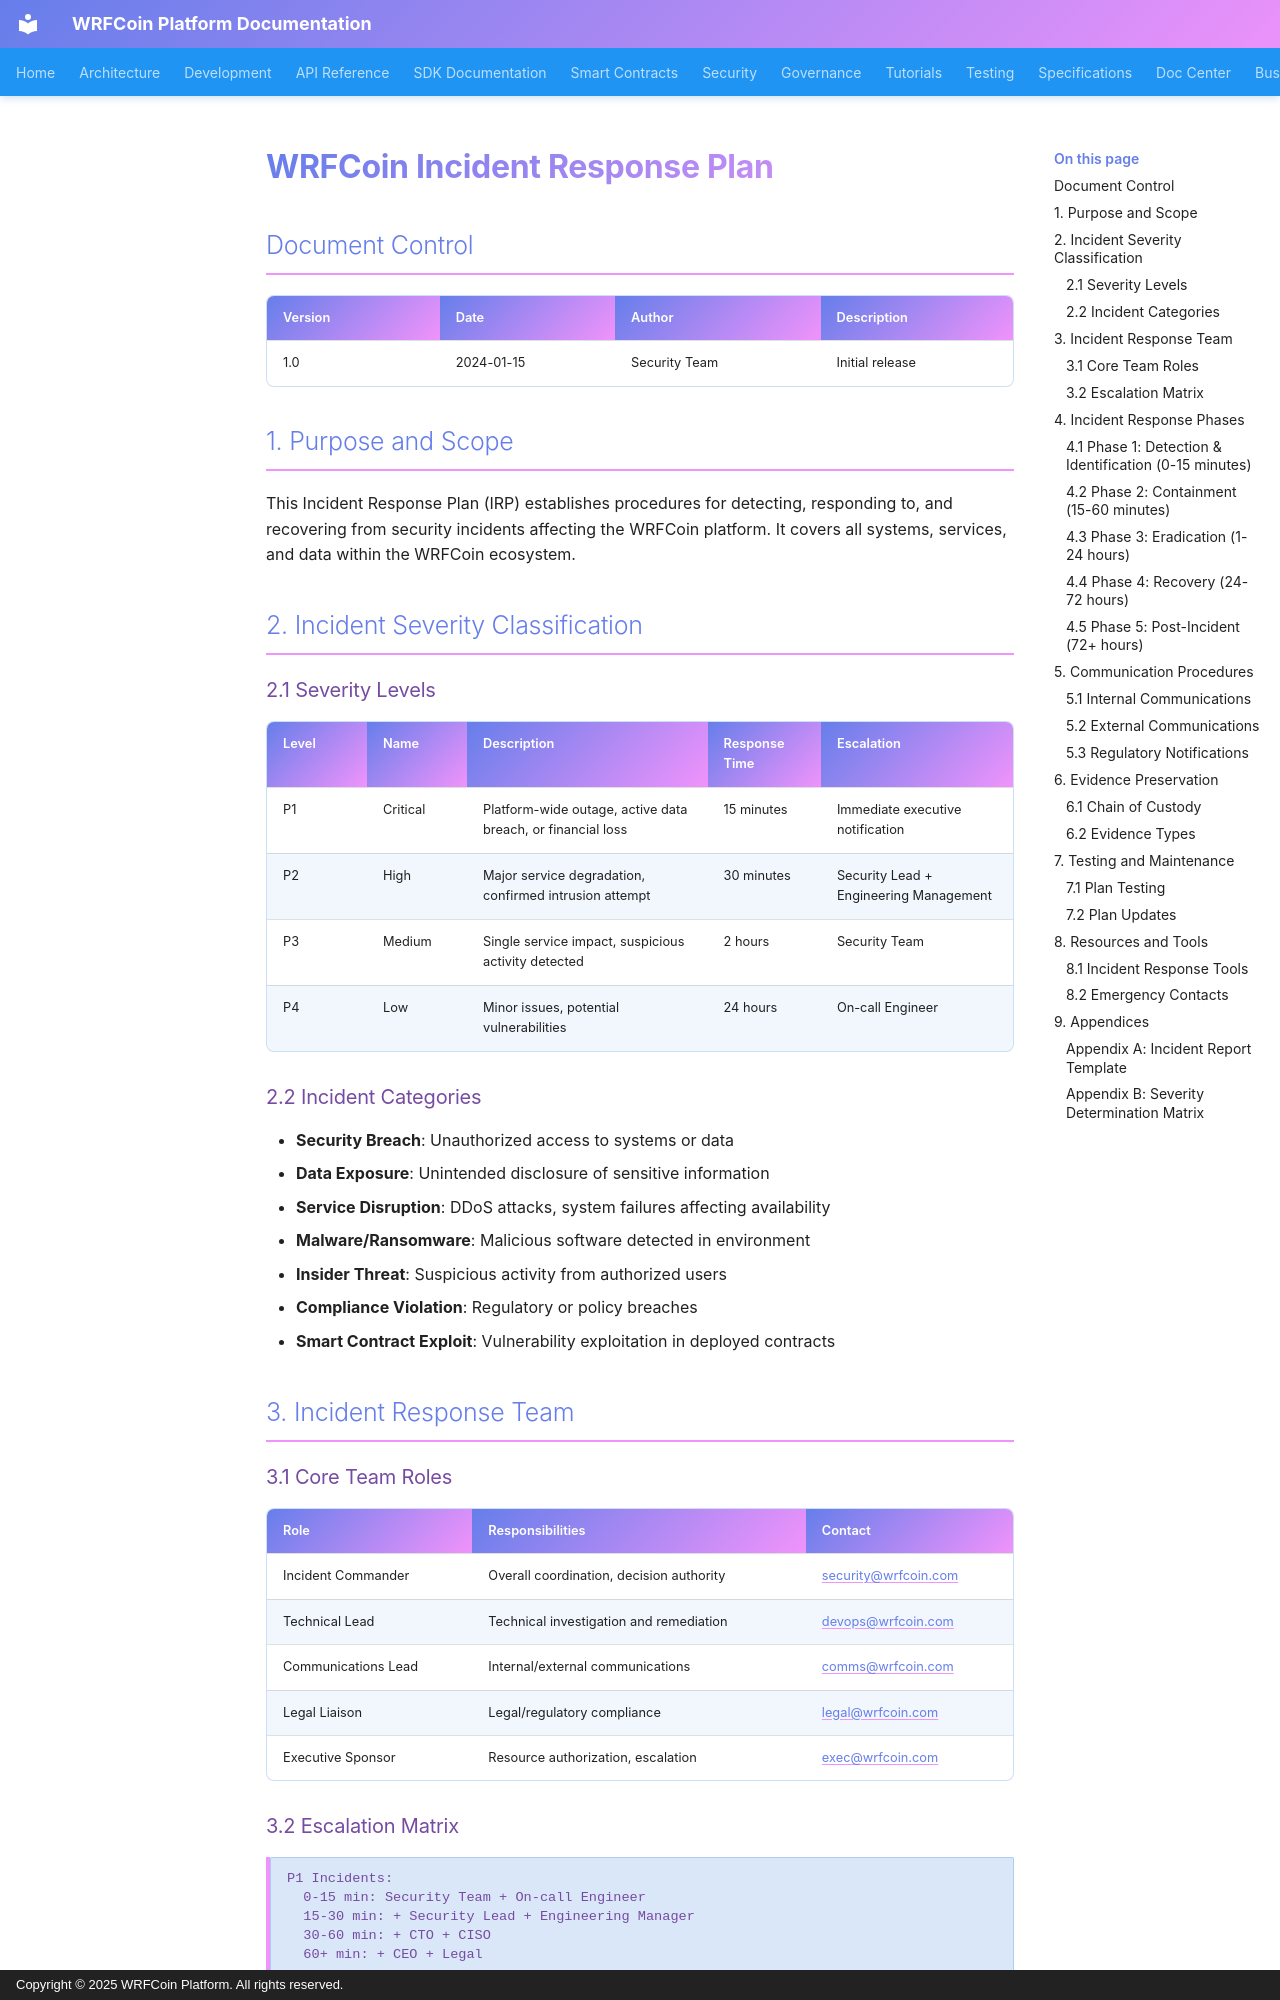

repository: wrfcoin/core4 · page: security/INCIDENT_RESPONSE_PLAN/index.html · generator: mkdocs · copyright: Copyright © 2025 WRFCoin Platform. All rights reserved.

# WRFCoin Incident Response Plan

## Document Control

| Version | Date | Author | Description |
|---------|------|--------|-------------|
| 1.0 | 2024-01-15 | Security Team | Initial release |

## 1. Purpose and Scope

This Incident Response Plan (IRP) establishes procedures for detecting, responding to, and recovering from security incidents affecting the WRFCoin platform. It covers all systems, services, and data within the WRFCoin ecosystem.

## 2. Incident Severity Classification

### 2.1 Severity Levels

| Level | Name | Description | Response Time | Escalation |
|-------|------|-------------|---------------|------------|
| P1 | Critical | Platform-wide outage, active data breach, or financial loss | 15 minutes | Immediate executive notification |
| P2 | High | Major service degradation, confirmed intrusion attempt | 30 minutes | Security Lead + Engineering Management |
| P3 | Medium | Single service impact, suspicious activity detected | 2 hours | Security Team |
| P4 | Low | Minor issues, potential vulnerabilities | 24 hours | On-call Engineer |

### 2.2 Incident Categories

- **Security Breach**: Unauthorized access to systems or data
- **Data Exposure**: Unintended disclosure of sensitive information
- **Service Disruption**: DDoS attacks, system failures affecting availability
- **Malware/Ransomware**: Malicious software detected in environment
- **Insider Threat**: Suspicious activity from authorized users
- **Compliance Violation**: Regulatory or policy breaches
- **Smart Contract Exploit**: Vulnerability exploitation in deployed contracts

## 3. Incident Response Team

### 3.1 Core Team Roles

| Role | Responsibilities | Contact |
|------|------------------|---------|
| Incident Commander | Overall coordination, decision authority | security@wrfcoin.com |
| Technical Lead | Technical investigation and remediation | devops@wrfcoin.com |
| Communications Lead | Internal/external communications | comms@wrfcoin.com |
| Legal Liaison | Legal/regulatory compliance | legal@wrfcoin.com |
| Executive Sponsor | Resource authorization, escalation | exec@wrfcoin.com |
